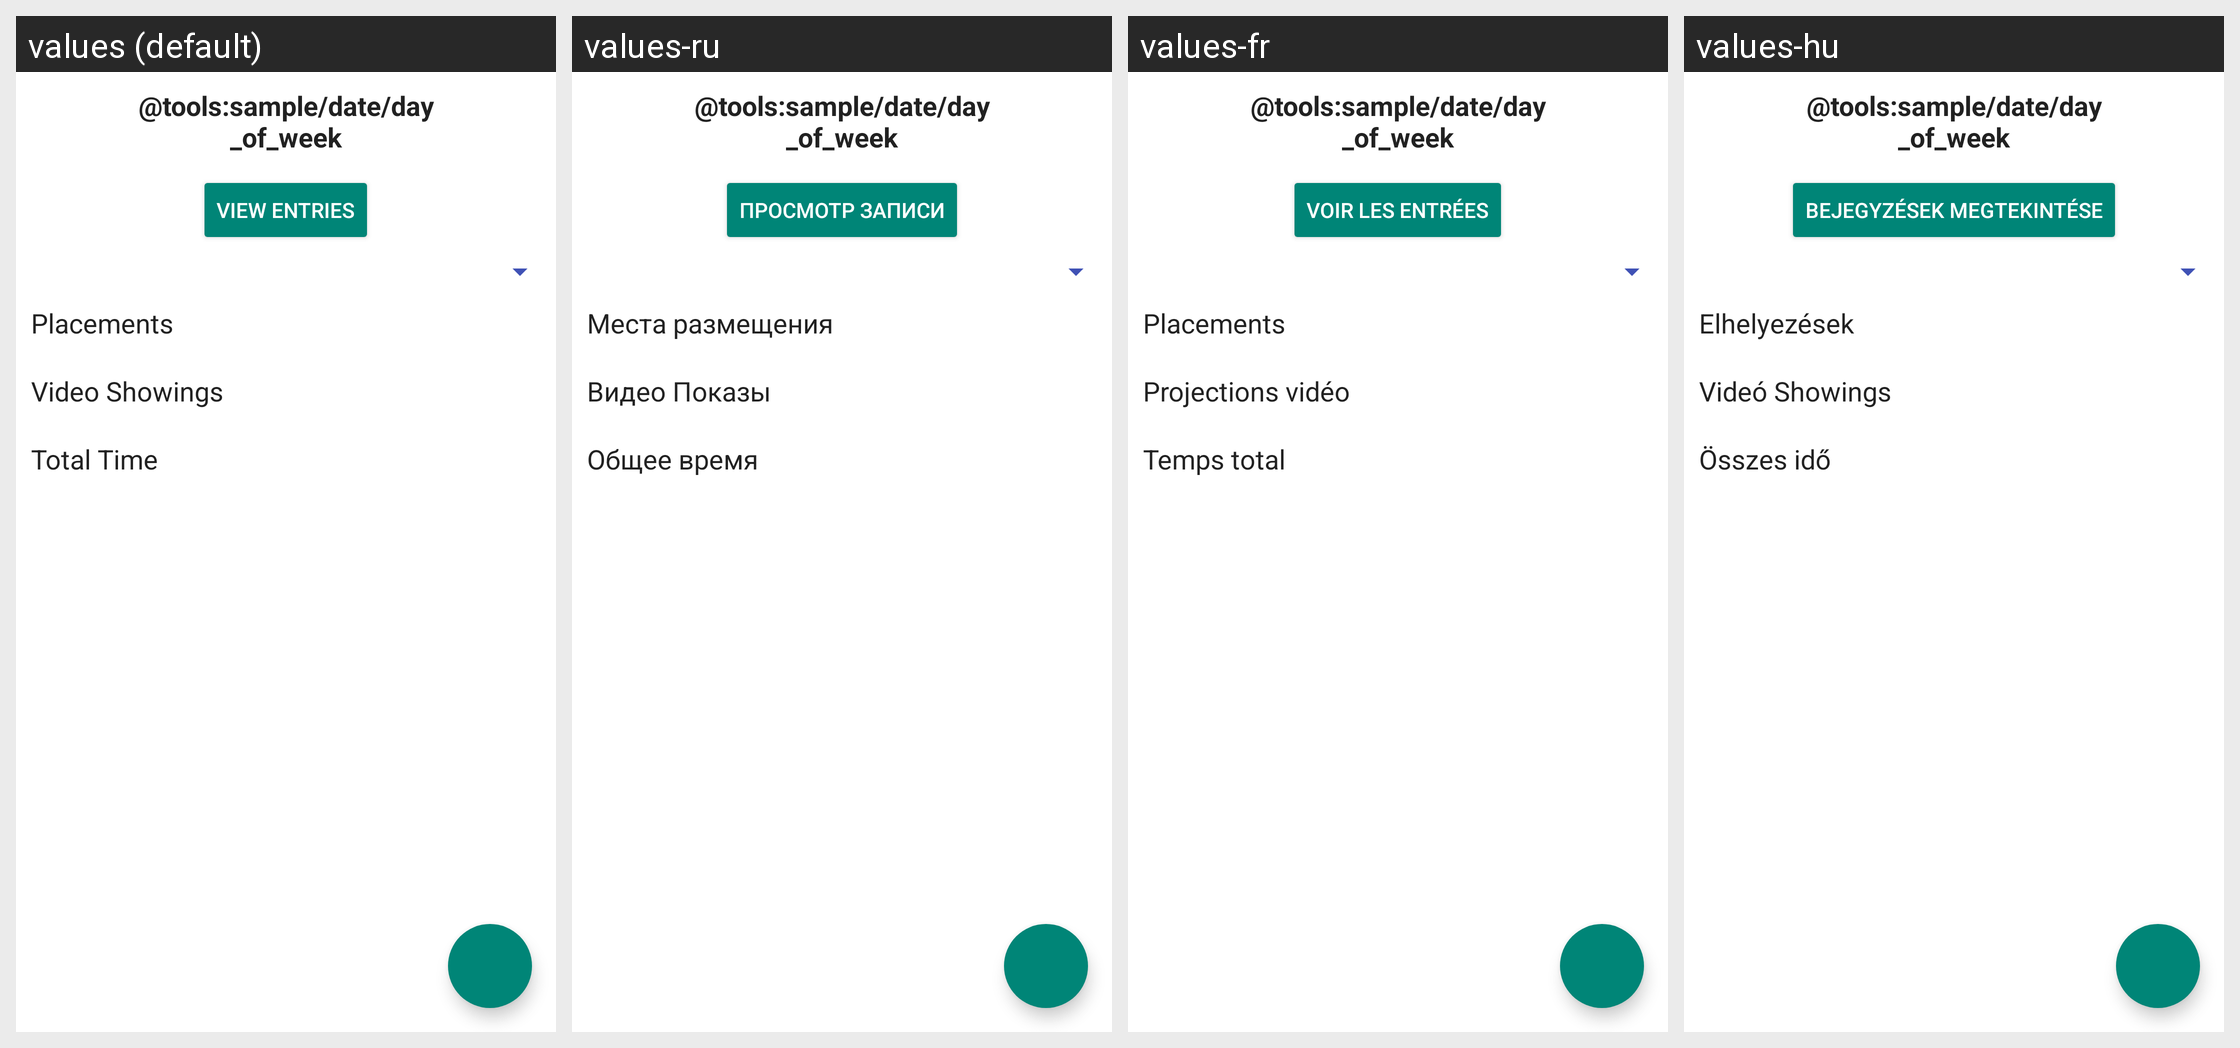

The same Android screen rendered under several of its app's locales, left to right. List the strings drawn on it with the default value and each locale's translation.
Android screen res/layout/report_fragment.xml rendered under 4 locales, left to right: values (default), values-ru, values-fr, values-hu. Device: Nexus 5 (rendered at 1080×1920; each locale shown at half size, 540×960, under a caption strip naming it); theme MMATheme.
Other locales in the repository, not shown: values-da, values-es, values-id, values-it, values-nl, values-pt.
Strings drawn on this screen, with the default value and each locale's value (text and hints the layout hard-codes, and strings that could not be matched under every locale, appear in the picture but are not listed):

placements
  values: Placements
  values-ru: Места размещения
  values-fr: Placements
  values-hu: Elhelyezések

video_showings
  values: Video Showings
  values-ru: Видео Показы
  values-fr: Projections vidéo
  values-hu: Videó Showings

total_time
  values: Total Time
  values-ru: Общее время
  values-fr: Temps total
  values-hu: Összes idő

view_month_entries
  values: View Entries
  values-ru: Просмотр записи
  values-fr: Voir les entrées
  values-hu: bejegyzések megtekintése
